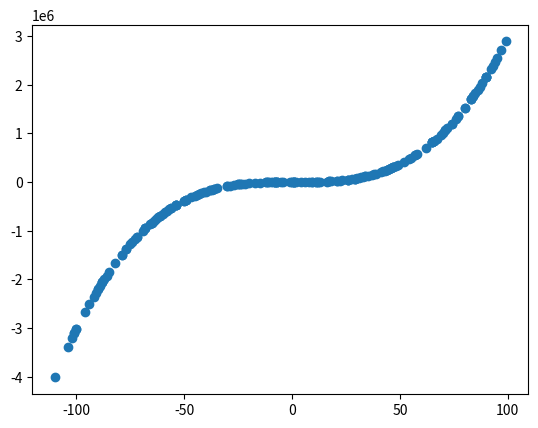

The matplotlib source for this figure: (Note: this script raises an exception after producing the figure.)
# no numpy
from random import randrange, shuffle


def gen_X(a, b, noise):
    return [x + randrange(-noise, noise) for x in range(a, b)]


def f(x):
    return 3 * (x**3) - 2 * (x**2) + 3 * x + 1


def gen_Y(X, noise):
    return [f(x) + randrange(-noise, noise) for x in X]


def display(X, Y):
    import matplotlib.pyplot as plt

    plt.scatter(X, Y)
    plt.show()


def save(X, Y):
    with open("src/data/sim_training_data.txt", "w") as f:
        for x, y in zip(X, Y):
            f.write(f"{x},{y}\n")


if __name__ == "__main__":
    X = gen_X(-100, 100, 10)
    shuffle(X)
    Y = gen_Y(X, 10)
    display(X, Y)
    save(X, Y)
